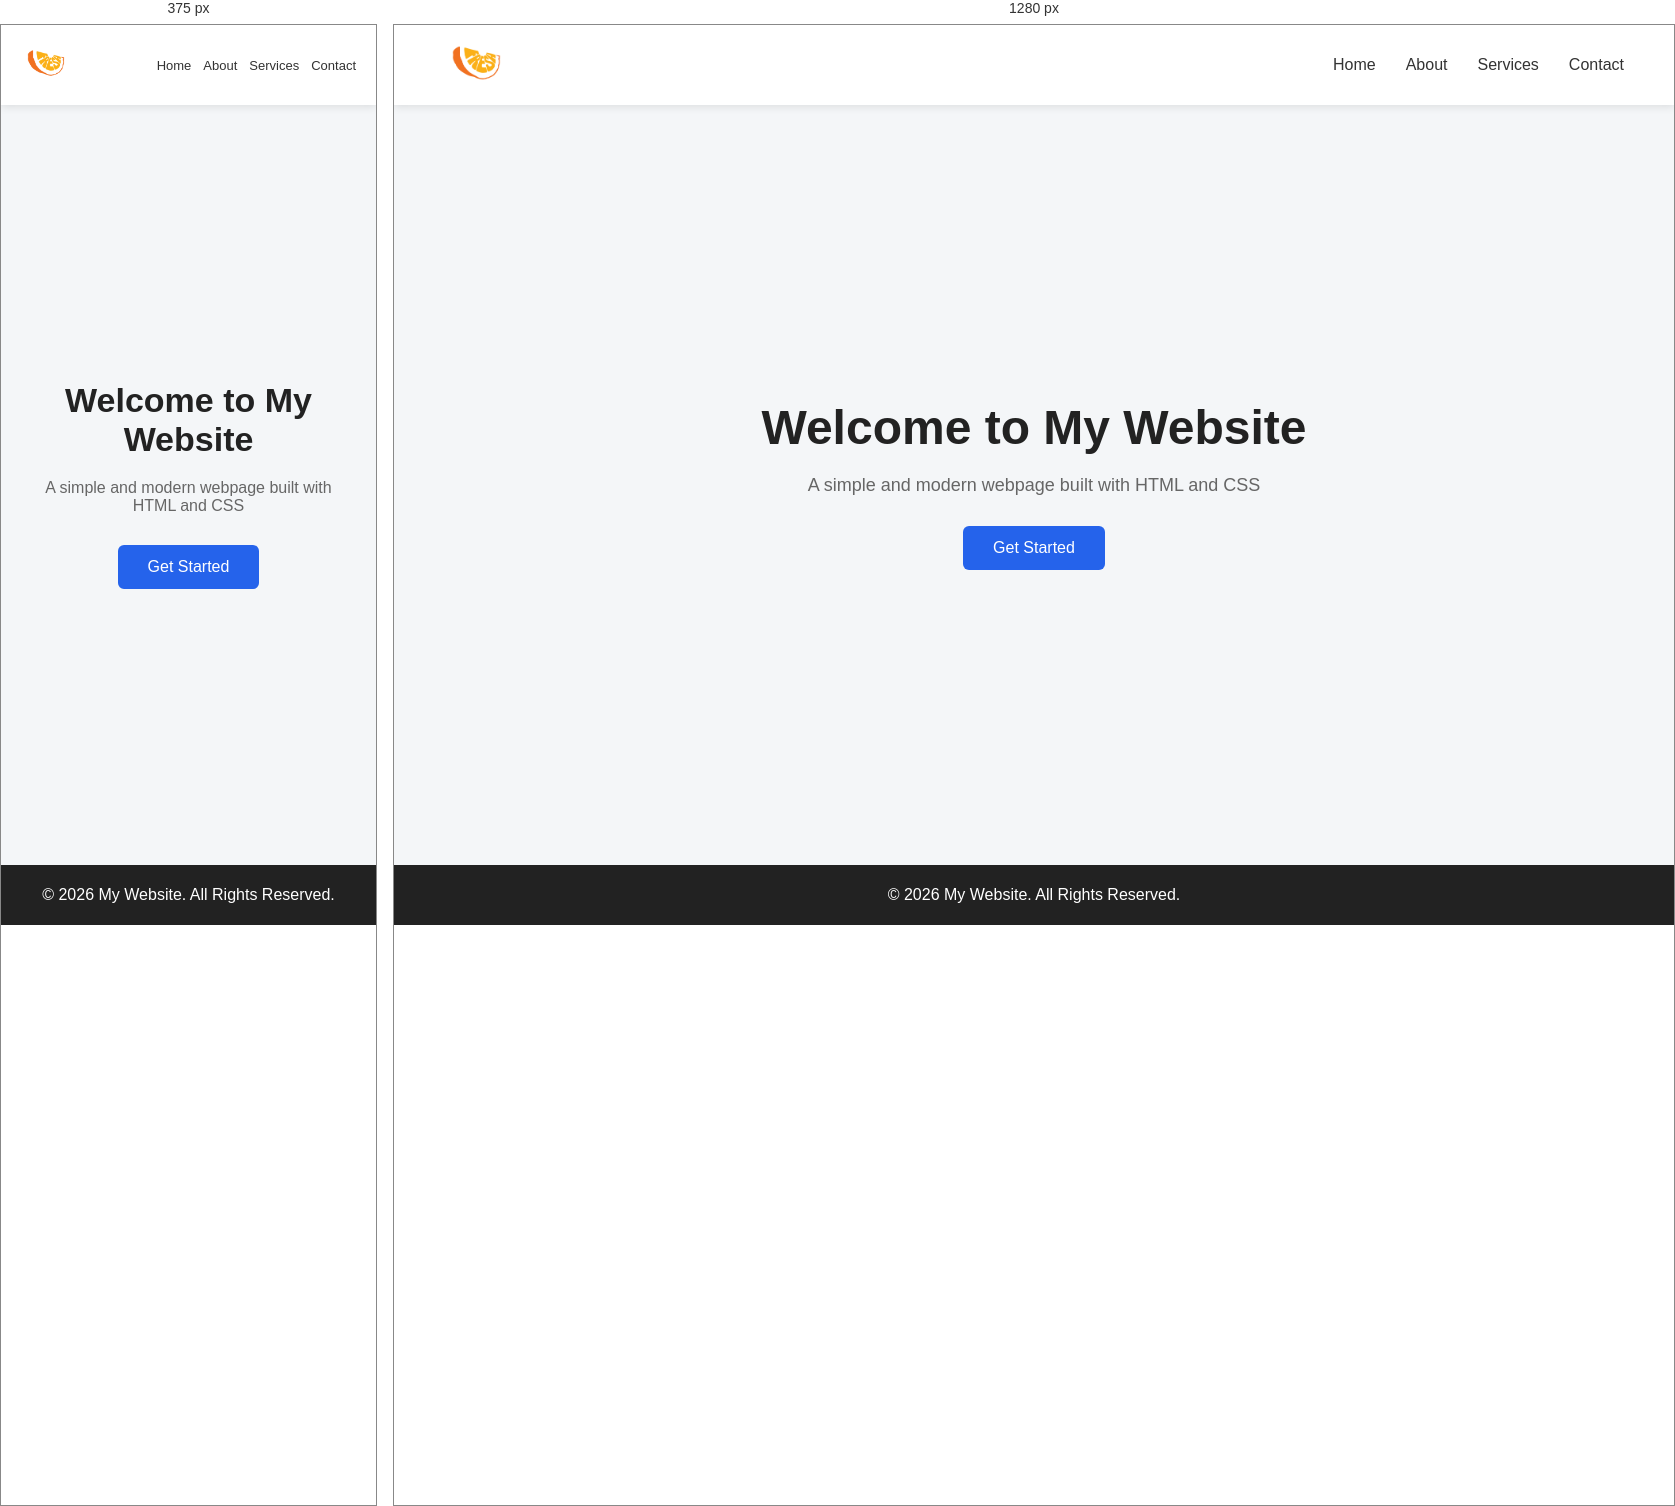
Rendered at 375 px and 1280 px, left to right.

<!-- file: index.html -->
<!DOCTYPE html>
<html lang="en">
<head>
    <meta charset="UTF-8">
    <meta name="viewport" content="width=device-width, initial-scale=1.0">
    <title>My Website</title>

    <link rel="stylesheet" href="style.css">
</head>

<body>

<header>
    <div class="logo">
        <img src="logo.png" alt="Website Logo">
    </div>

    <nav>
        <a href="#">Home</a>
        <a href="#">About</a>
        <a href="#">Services</a>
        <a href="#">Contact</a>
    </nav>
</header>

<main>
    <section class="hero">
        <h1>Welcome to My Website</h1>

        <p>
            A simple and modern webpage built with HTML and CSS
        </p>

        <button>Get Started</button>
    </section>
</main>

<footer>
    <p>&copy; 2026 My Website. All Rights Reserved.</p>
</footer>

</body>
</html>


/* @media block from style.css */
@media (max-width: 600px) {

    header {
        padding: 10px 20px;
    }

    .logo img {
        width: 50px;
        height: 50px;
    }

    nav {
        gap: 12px;
    }

    nav a {
        font-size: 13px;
    }

    .hero h1 {
        font-size: 34px;
    }

    .hero p {
        font-size: 16px;
    }
}